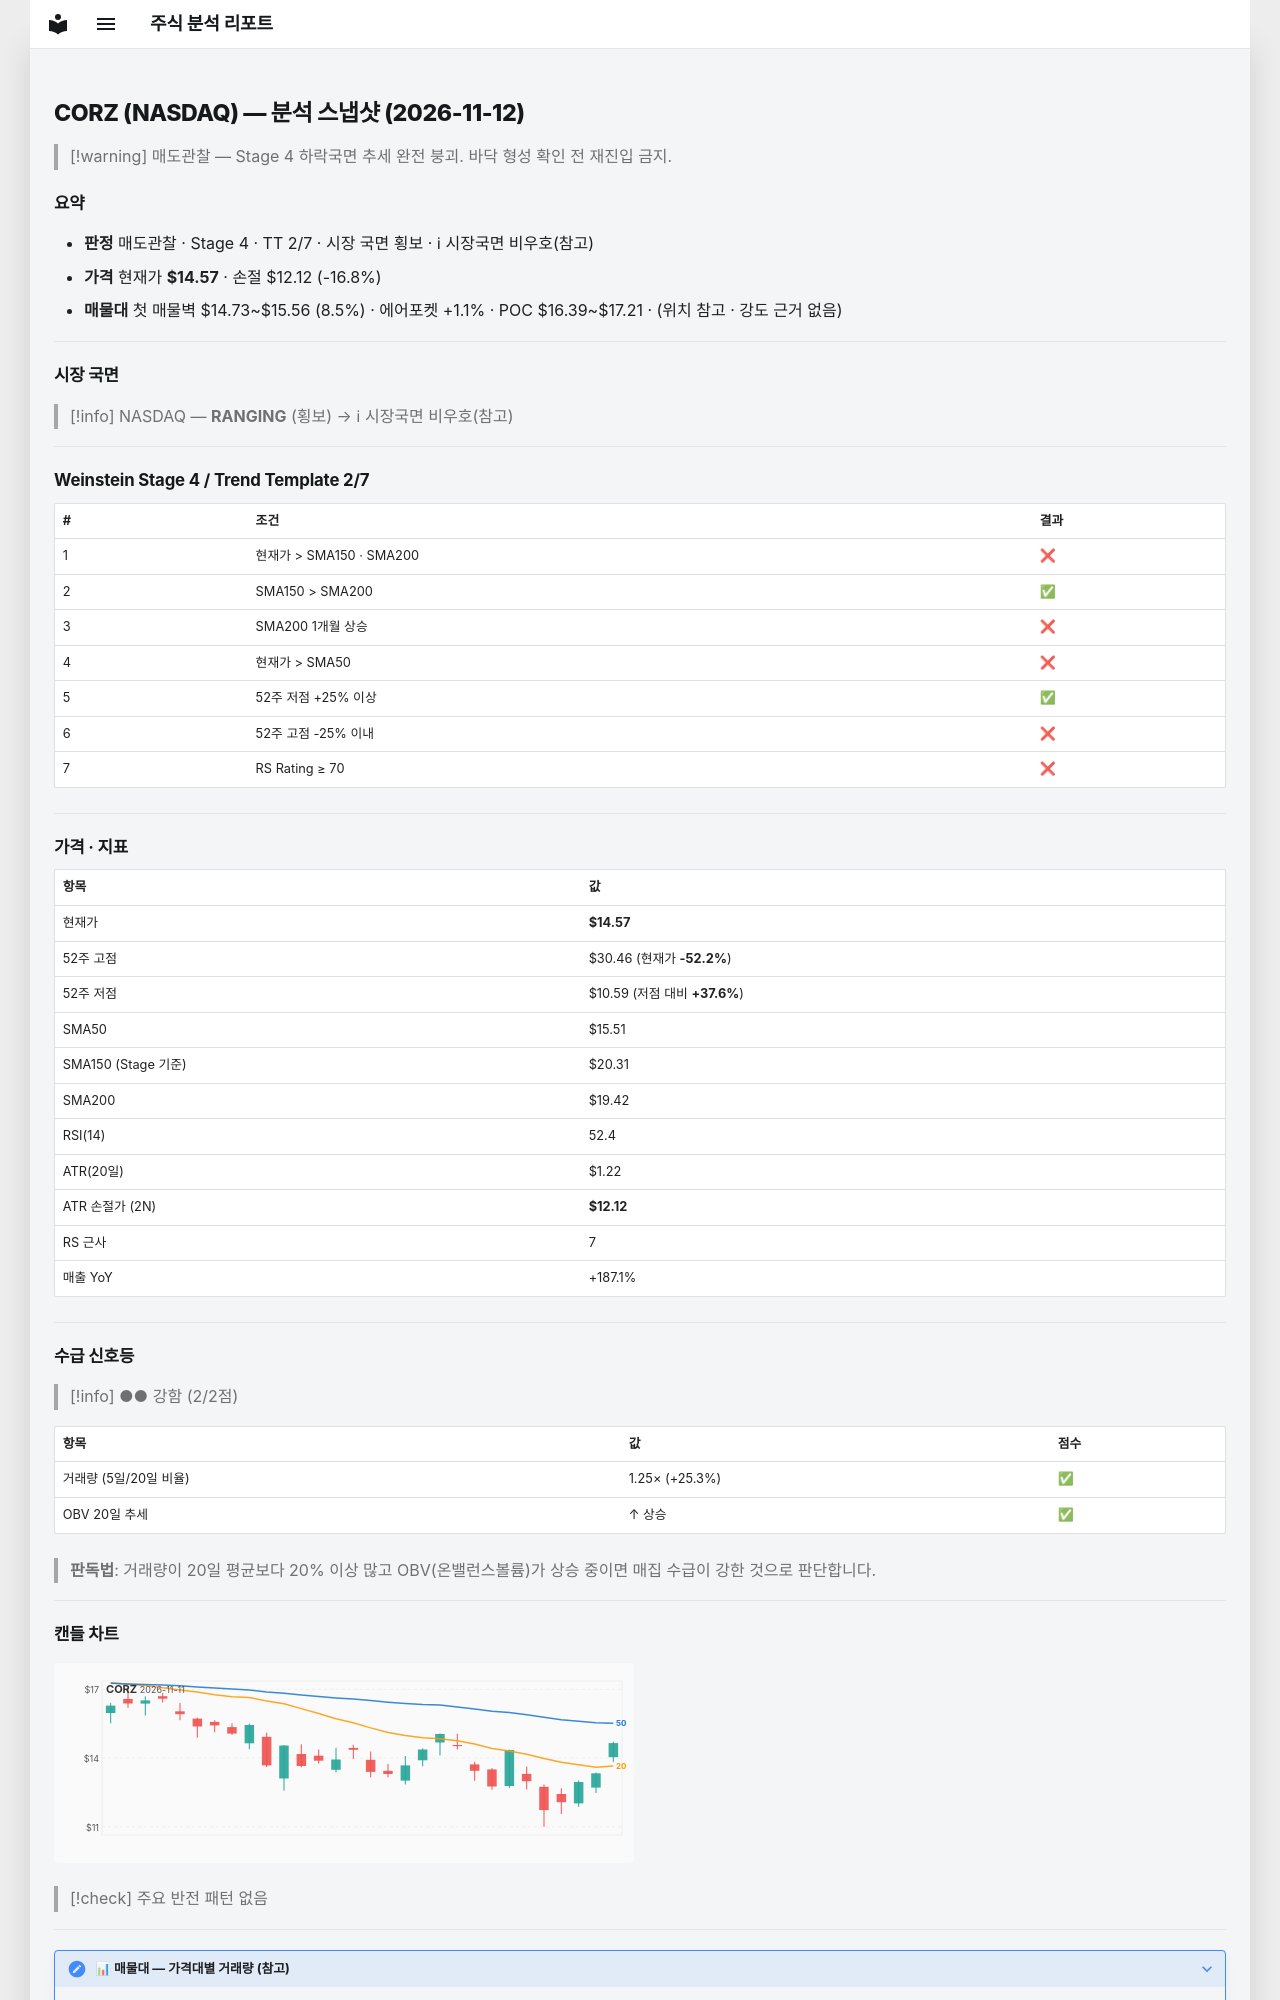

repository: soloandco/stock-reports · page: snapshots/CORZ-2026-11-12/index.html · generator: mkdocs

---
type: analysis-snapshot
title: CORZ 분석 스냅샷
ticker: CORZ
market: NASDAQ
created: 2026-11-12
updated: 2026-11-12
bar-date: 2026-11-11
verdict: 매도관찰
real-rr: 6.49
sma50-gap-pct: -6.1
weekly-position: 저항대아래
weekly-overhead-price: 30.46
weekly-overhead-pct: 109.1
stage: 4
trend-template-score: 2
tt-max: 7
ma-set: sma-50-150-200
price: 14.569999694824219
stop-price: 12.12167321512824
market-regime: RANGING
supply-demand-score: 2/2
supply-demand-label: 강함
status: tracking
tags:
  - stock-agent
  - watchlist
  - CORZ
  - analysis
related:
  - "[[analysis-template]]"
---

# CORZ (NASDAQ) — 분석 스냅샷 (2026-11-12)

> [!warning] 매도관찰 — Stage 4 하락국면
> 추세 완전 붕괴. 바닥 형성 확인 전 재진입 금지.

## 요약

- **판정** 매도관찰 · Stage 4 · TT 2/7 · 시장 국면 횡보 · ℹ 시장국면 비우호(참고)
- **가격** 현재가 **$14.57** · 손절 $12.12 (-16.8%)
- **매물대** 첫 매물벽 $14.73~$15.56 (8.5%) · 에어포켓 +1.1% · POC $16.39~$17.21 · (위치 참고 · 강도 근거 없음)

---

## 시장 국면

> [!info] NASDAQ — **RANGING** (횡보) → ℹ 시장국면 비우호(참고)

---

## Weinstein Stage 4 / Trend Template 2/7

| # | 조건 | 결과 |
|---|------|------|
| 1 | 현재가 > SMA150 · SMA200 | ❌ |
| 2 | SMA150 > SMA200 | ✅ |
| 3 | SMA200 1개월 상승 | ❌ |
| 4 | 현재가 > SMA50 | ❌ |
| 5 | 52주 저점 +25% 이상 | ✅ |
| 6 | 52주 고점 -25% 이내 | ❌ |
| 7 | RS Rating ≥ 70 | ❌ |

---

## 가격 · 지표

| 항목 | 값 |
|------|---|
| 현재가 | **$14.57** |
| 52주 고점 | $30.46 (현재가 **-52.2%**) |
| 52주 저점 | $10.59 (저점 대비 **+37.6%**) |
| SMA50 | $15.51 |
| SMA150 (Stage 기준) | $20.31 |
| SMA200 | $19.42 |
| RSI(14) | 52.4 |
| ATR(20일) | $1.22 |
| ATR 손절가 (2N) | **$12.12** |
| RS 근사 | 7 |
| 매출 YoY | +187.1% |

---
## 수급 신호등

> [!info] ●● 강함 (2/2점)

| 항목 | 값 | 점수 |
|------|------|------|
| 거래량 (5일/20일 비율) | 1.25× (+25.3%) | ✅ |
| OBV 20일 추세 | ↑ 상승 | ✅ |

> **판독법**: 거래량이 20일 평균보다 20% 이상 많고 OBV(온밸런스볼륨)가 상승 중이면 매집 수급이 강한 것으로 판단합니다.

---
